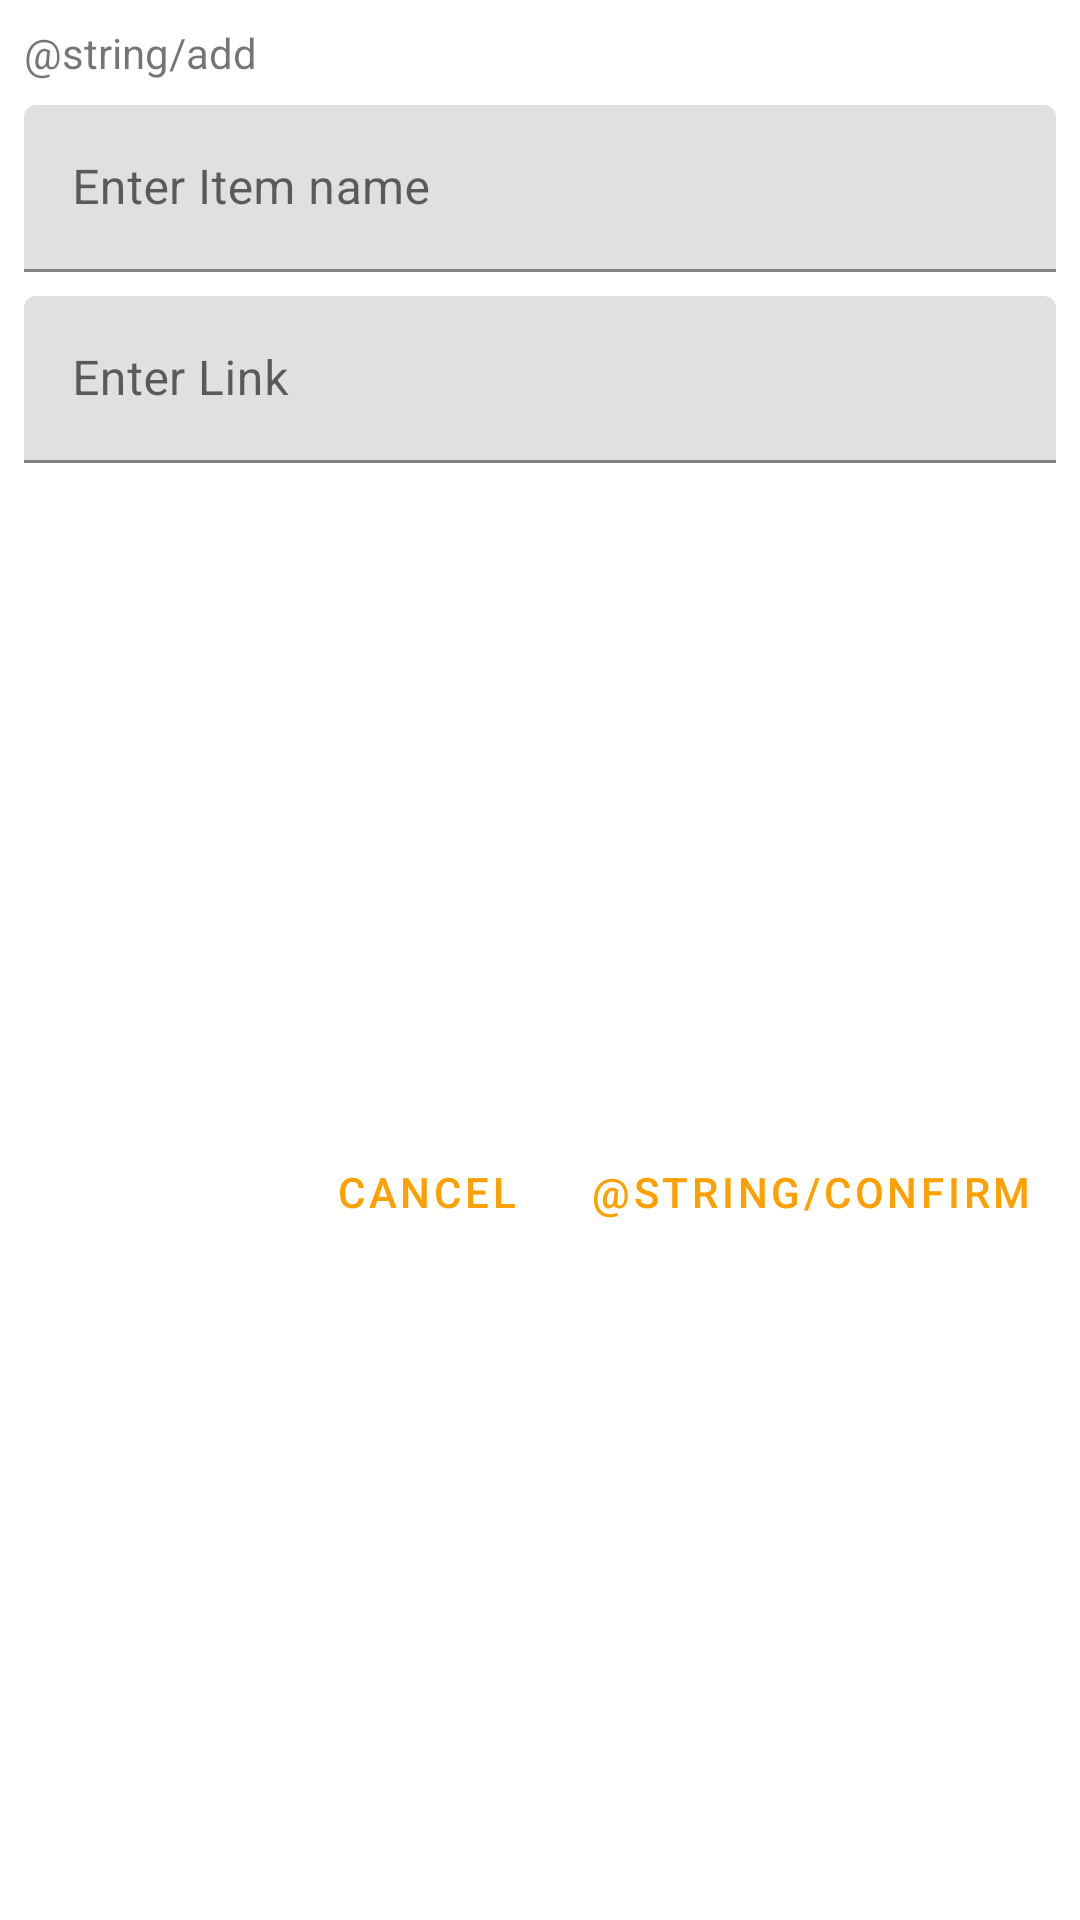

Write the Android layout XML for this screen, with the resource values it uses.
<!-- AndroidManifest.xml: application theme AppTheme -->
<!-- res/layout/fragment_add_dialog.xml -->
<?xml version="1.0" encoding="utf-8"?>
<androidx.constraintlayout.widget.ConstraintLayout xmlns:android="http://schemas.android.com/apk/res/android"
    xmlns:app="http://schemas.android.com/apk/res-auto"
    android:layout_width="wrap_content"
    android:layout_height="wrap_content">

    <TextView
        android:id="@+id/tvEditHint"
        android:layout_width="0dp"
        android:layout_height="wrap_content"
        android:layout_marginStart="8dp"
        android:layout_marginTop="8dp"
        android:layout_marginEnd="8dp"
        android:text="@string/add"
        app:layout_constraintEnd_toEndOf="parent"
        app:layout_constraintStart_toStartOf="parent"
        app:layout_constraintTop_toTopOf="parent" />

    <com.google.android.material.textfield.TextInputLayout
        android:id="@+id/textFieldName"
        android:layout_width="match_parent"
        android:layout_height="wrap_content"
        android:layout_margin="8dp"
        android:layout_marginStart="8dp"
        android:layout_marginTop="8dp"
        android:layout_marginEnd="8dp"
        android:hint="@string/enter_item_name"
        app:layout_constraintEnd_toEndOf="parent"
        app:layout_constraintStart_toStartOf="parent"
        app:layout_constraintTop_toBottomOf="@+id/tvEditHint">

        <com.google.android.material.textfield.TextInputEditText
            android:id="@+id/etLinkName"
            android:layout_width="match_parent"
            android:layout_height="wrap_content"
            android:ems="15"
            android:inputType="textAutoCorrect"
            android:maxLines="1" />
    </com.google.android.material.textfield.TextInputLayout>

    <com.google.android.material.textfield.TextInputLayout
        android:id="@+id/textFieldURL"
        android:layout_width="match_parent"
        android:layout_height="wrap_content"
        android:layout_margin="8dp"
        android:layout_marginStart="8dp"
        android:layout_marginTop="8dp"
        android:layout_marginEnd="8dp"
        android:hint="@string/enter_link"
        app:layout_constraintEnd_toEndOf="parent"
        app:layout_constraintStart_toStartOf="parent"
        app:layout_constraintTop_toBottomOf="@id/textFieldName">

        <com.google.android.material.textfield.TextInputEditText
            android:id="@+id/etLinkURL"
            android:layout_width="match_parent"
            android:layout_height="wrap_content"
            android:ems="15"
            android:inputType="textUri"
            android:maxLines="1" />
    </com.google.android.material.textfield.TextInputLayout>

    <Button
        android:id="@+id/btnConfirm"
        style="@style/Widget.MaterialComponents.Button.TextButton.Dialog.Icon"
        android:layout_width="wrap_content"
        android:layout_height="wrap_content"
        android:layout_marginTop="8dp"
        android:layout_marginEnd="8dp"
        android:layout_marginBottom="8dp"
        android:text="@string/confirm"
        app:icon="@drawable/ic_add"
        app:layout_constraintBottom_toBottomOf="parent"
        app:layout_constraintEnd_toEndOf="parent"
        app:layout_constraintTop_toBottomOf="@id/textFieldURL" />

    <Button
        android:id="@+id/btnCancel"
        style="@style/Widget.MaterialComponents.Button.TextButton.Dialog"
        android:layout_width="wrap_content"
        android:layout_height="wrap_content"
        android:layout_marginTop="8dp"
        android:layout_marginEnd="8dp"
        android:layout_marginBottom="8dp"
        android:text="@string/cancel"
        app:layout_constraintBottom_toBottomOf="parent"
        app:layout_constraintEnd_toStartOf="@+id/btnConfirm"
        app:layout_constraintHorizontal_bias="1.0"
        app:layout_constraintStart_toStartOf="parent"
        app:layout_constraintTop_toBottomOf="@+id/textFieldURL" />

</androidx.constraintlayout.widget.ConstraintLayout>
<!-- resources referenced by this layout -->
<resources>
  <!-- drawable ic_add (drawable) -->
  <vector xmlns:android="http://schemas.android.com/apk/res/android"
          android:width="24dp"
          android:height="24dp"
          android:tint="@android:color/white"
          android:viewportWidth="24.0"
          android:viewportHeight="24.0">
      <path
          android:fillColor="#FFF"
          android:pathData="M19,13h-6v6h-2v-6H5v-2h6V5h2v6h6v2z"/>
  </vector>
  <string name="cancel">Cancel</string>
  <string name="enter_item_name">Enter Item name</string>
  <string name="enter_link">Enter Link</string>
  <style name="AppTheme" parent="Theme.MaterialComponents.NoActionBar">
          
          <item name="colorPrimary">@color/colorPrimary</item>
          <item name="colorPrimaryDark">@color/colorPrimaryDark</item>
          <item name="colorAccent">@color/colorAccent</item>
      </style>
  <color name="colorPrimary">#ffa000</color>
  <color name="colorPrimaryDark">#c67100</color>
  <color name="colorAccent">#ffd149</color>
</resources>
